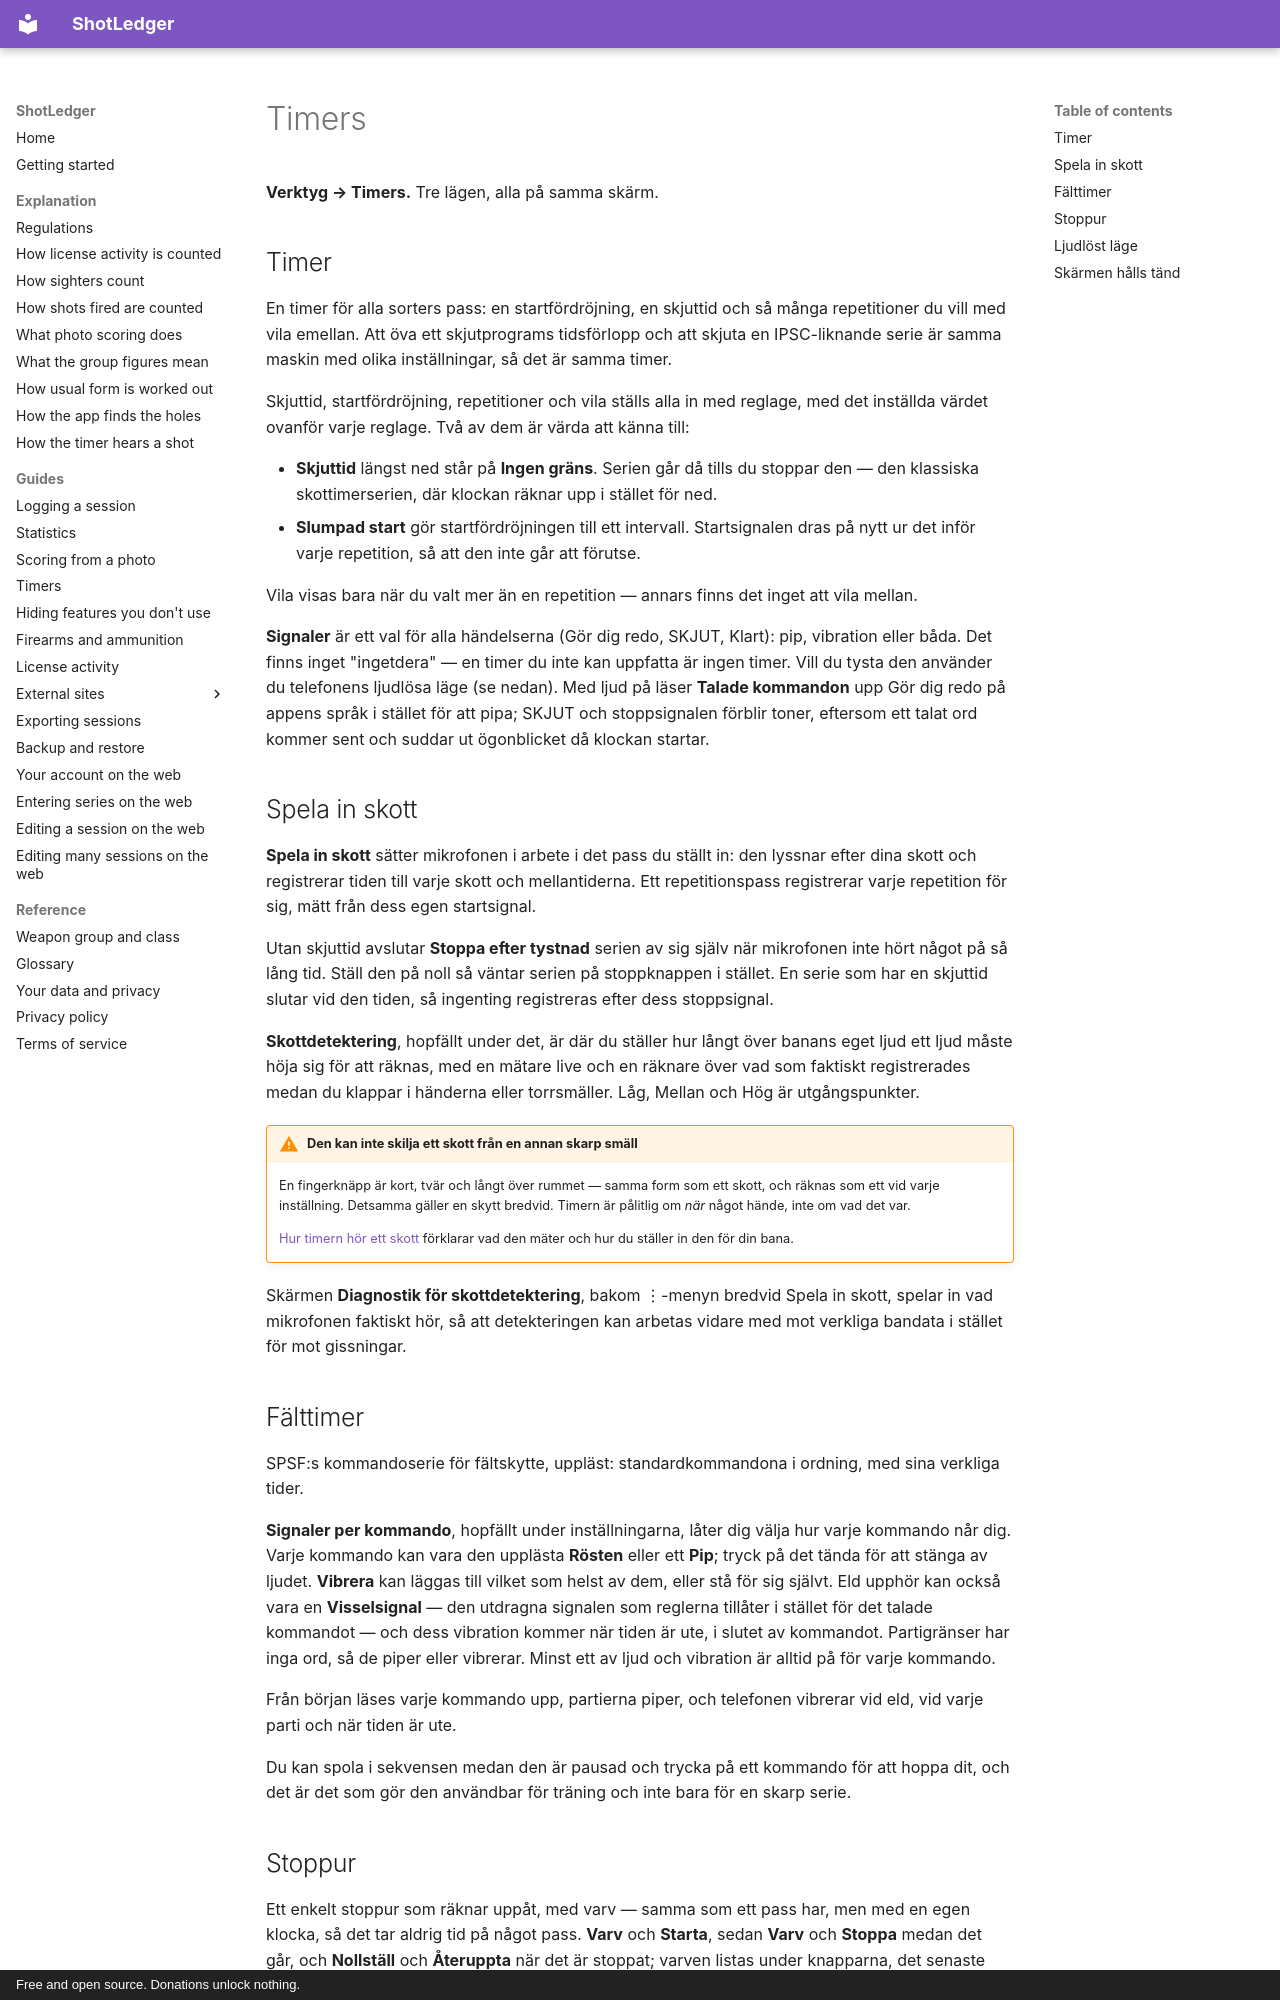

repository: shotledger/shotledger · page: guides/timers.sv/index.html · generator: mkdocs · copyright: Free and open source. Donations unlock nothing.

# Timers

**Verktyg → Timers.** Tre lägen, alla på samma skärm.

## Timer

En timer för alla sorters pass: en startfördröjning, en skjuttid och så många
repetitioner du vill med vila emellan. Att öva ett skjutprograms tidsförlopp
och att skjuta en IPSC-liknande serie är samma maskin med olika inställningar,
så det är samma timer.

Skjuttid, startfördröjning, repetitioner och vila ställs alla in med reglage,
med det inställda värdet ovanför varje reglage. Två av dem är värda att känna
till:

- **Skjuttid** längst ned står på **Ingen gräns**. Serien går då tills du
  stoppar den — den klassiska skottimerserien, där klockan räknar upp i stället
  för ned.
- **Slumpad start** gör startfördröjningen till ett intervall. Startsignalen
  dras på nytt ur det inför varje repetition, så att den inte går att förutse.

Vila visas bara när du valt mer än en repetition — annars finns det inget att
vila mellan.

**Signaler** är ett val för alla händelserna (Gör dig redo, SKJUT, Klart): pip,
vibration eller båda. Det finns inget "ingetdera" — en timer du inte kan
uppfatta är ingen timer. Vill du tysta den använder du telefonens ljudlösa läge
(se nedan). Med ljud på läser **Talade kommandon** upp Gör dig redo på appens
språk i stället för att pipa; SKJUT och stoppsignalen förblir toner, eftersom
ett talat ord kommer sent och suddar ut ögonblicket då klockan startar.

## Spela in skott

**Spela in skott** sätter mikrofonen i arbete i det pass du ställt in: den
lyssnar efter dina skott och registrerar tiden till varje skott och
mellantiderna. Ett repetitionspass registrerar varje repetition för sig, mätt
från dess egen startsignal.

Utan skjuttid avslutar **Stoppa efter tystnad** serien av sig själv när
mikrofonen inte hört något på så lång tid. Ställ den på noll så väntar serien
på stoppknappen i stället. En serie som har en skjuttid slutar vid den tiden,
så ingenting registreras efter dess stoppsignal.

**Skottdetektering**, hopfällt under det, är där du ställer hur långt över
banans eget ljud ett ljud måste höja sig för att räknas, med en mätare live och
en räknare över vad som faktiskt registrerades medan du klappar i händerna
eller torrsmäller. Låg, Mellan och Hög är utgångspunkter.

!!! warning "Den kan inte skilja ett skott från en annan skarp smäll"

    En fingerknäpp är kort, tvär och långt över rummet — samma form som ett
    skott, och räknas som ett vid varje inställning. Detsamma gäller en skytt
    bredvid. Timern är pålitlig om *när* något hände, inte om vad det var.

    [Hur timern hör ett skott](../explanation/shot-detection.sv.md)
    förklarar vad den mäter och hur du ställer in den för din bana.

Skärmen **Diagnostik för skottdetektering**, bakom ⋮-menyn bredvid Spela in
skott, spelar in vad mikrofonen faktiskt hör, så att detekteringen kan arbetas
vidare med mot verkliga bandata i stället för mot gissningar.

## Fälttimer

SPSF:s kommandoserie för fältskytte, uppläst: standardkommandona i ordning, med
sina verkliga tider.

**Signaler per kommando**, hopfällt under inställningarna, låter dig välja hur
varje kommando når dig. Varje kommando kan vara den upplästa **Rösten** eller
ett **Pip**; tryck på det tända för att stänga av ljudet. **Vibrera** kan
läggas till vilket som helst av dem, eller stå för sig självt. Eld upphör kan
också vara en **Visselsignal** — den utdragna signalen som reglerna tillåter i
stället för det talade kommandot — och dess vibration kommer när tiden är ute,
i slutet av kommandot. Partigränser har inga ord, så de piper eller vibrerar.
Minst ett av ljud och vibration är alltid på för varje kommando.

Från början läses varje kommando upp, partierna piper, och telefonen vibrerar
vid eld, vid varje parti och när tiden är ute.

Du kan spola i sekvensen medan den är pausad och trycka på ett kommando för att
hoppa dit, och det är det som gör den användbar för träning och inte bara för
en skarp serie.
